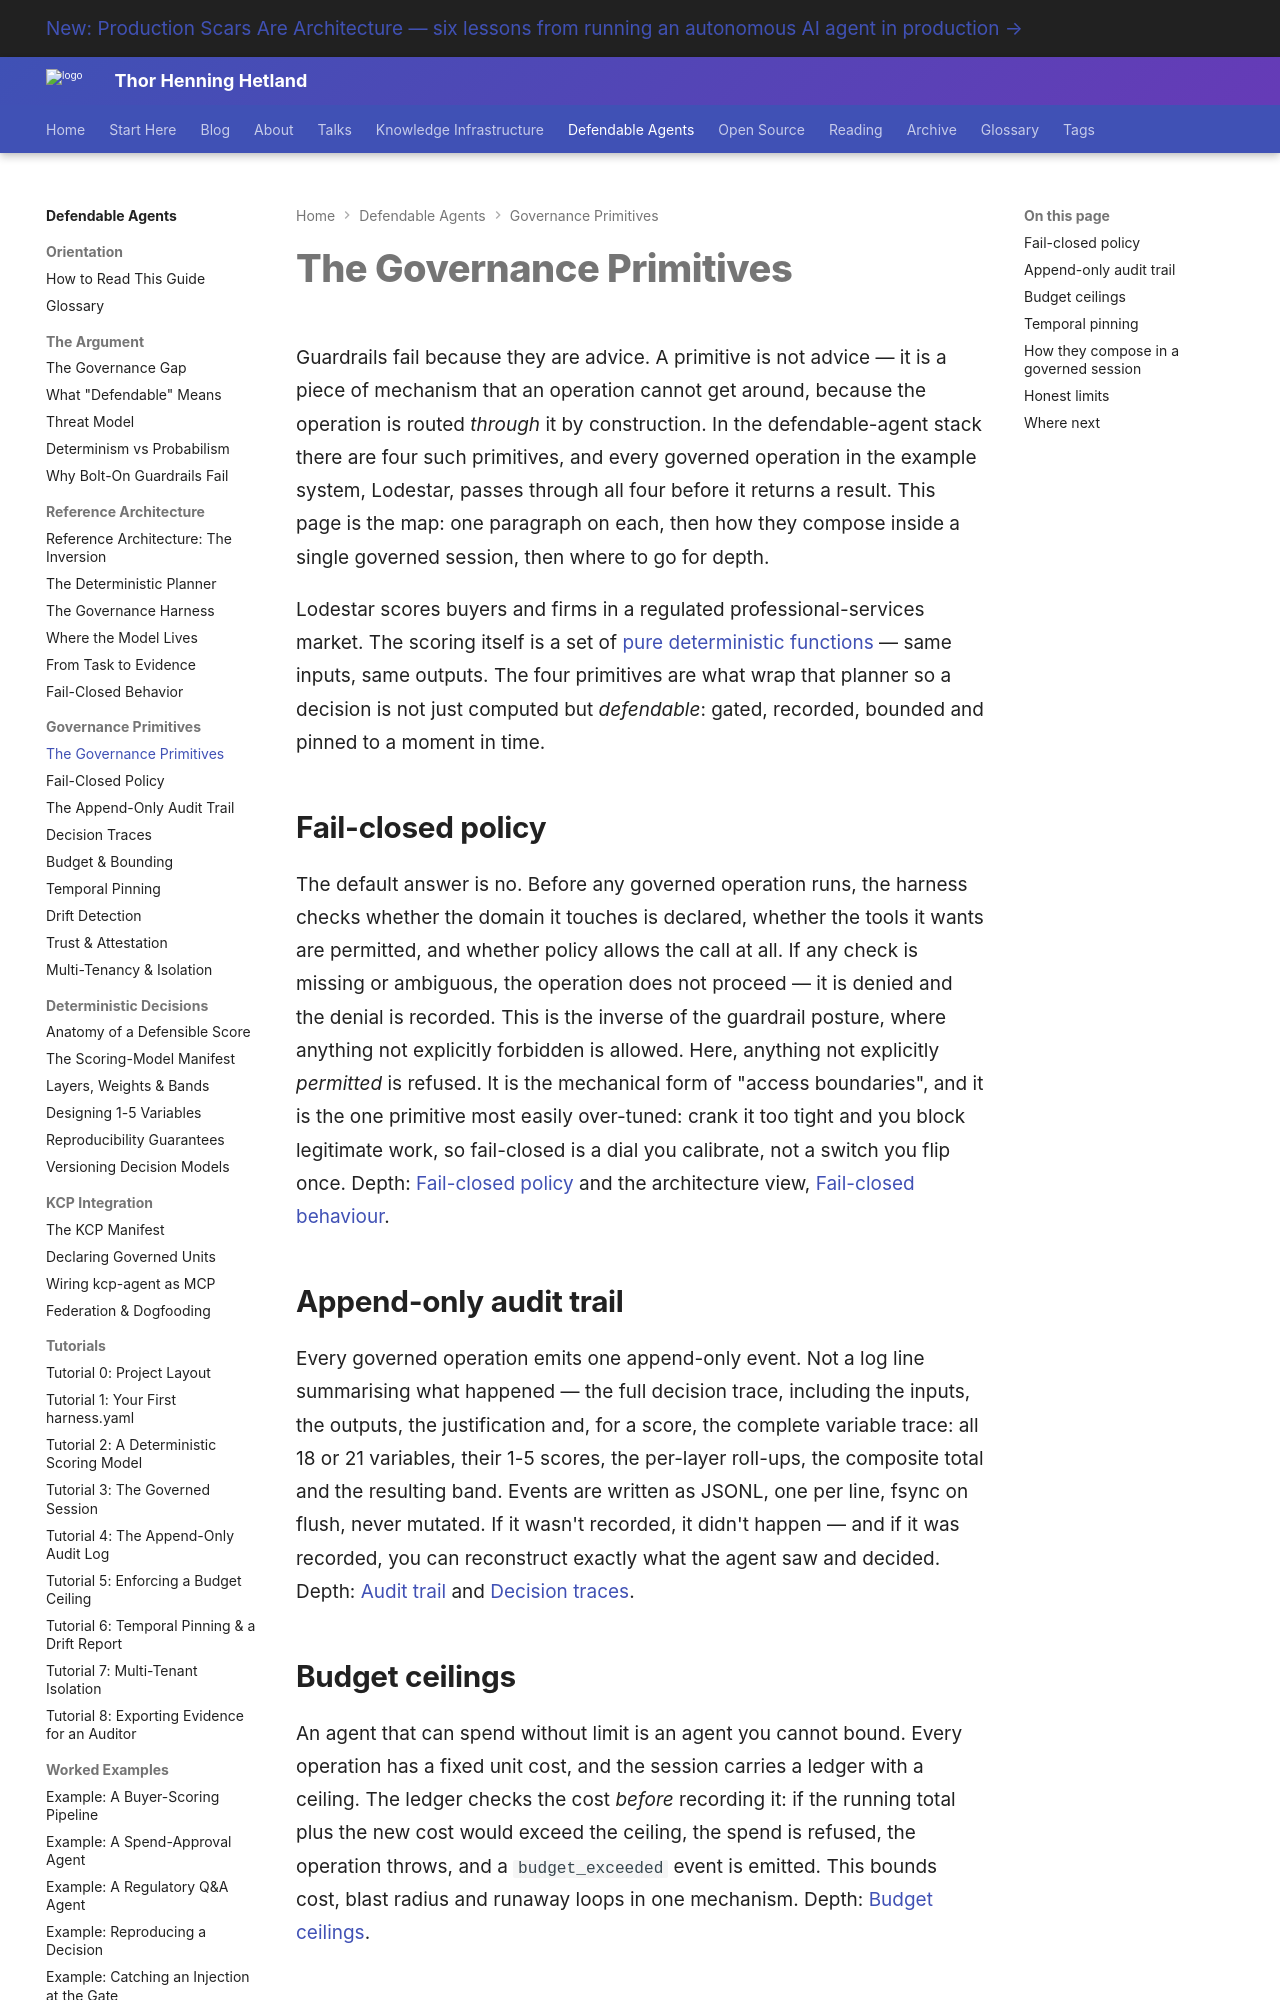

repository: totto/wiki · page: topics/defendable-agents/primitives/overview/index.html · generator: mkdocs

---
title: "The Governance Primitives"
description: "The four mechanical primitives every governed operation routes through — fail-closed policy, audit-all, budget ceilings and temporal pinning — at a glance."
image: assets/images/kcp-agent-020-02-navigation-is-an-algorithm.webp
---

# The Governance Primitives

Guardrails fail because they are advice. A primitive is not advice — it is a piece of mechanism that an operation cannot get around, because the operation is routed *through* it by construction. In the defendable-agent stack there are four such primitives, and every governed operation in the example system, Lodestar, passes through all four before it returns a result. This page is the map: one paragraph on each, then how they compose inside a single governed session, then where to go for depth.

Lodestar scores buyers and firms in a regulated professional-services market. The scoring itself is a set of [pure deterministic functions](/topics/defendable-agents/architecture/deterministic-planner/) — same inputs, same outputs. The four primitives are what wrap that planner so a decision is not just computed but *defendable*: gated, recorded, bounded and pinned to a moment in time.

## Fail-closed policy

The default answer is no. Before any governed operation runs, the harness checks whether the domain it touches is declared, whether the tools it wants are permitted, and whether policy allows the call at all. If any check is missing or ambiguous, the operation does not proceed — it is denied and the denial is recorded. This is the inverse of the guardrail posture, where anything not explicitly forbidden is allowed. Here, anything not explicitly *permitted* is refused. It is the mechanical form of "access boundaries", and it is the one primitive most easily over-tuned: crank it too tight and you block legitimate work, so fail-closed is a dial you calibrate, not a switch you flip once. Depth: [Fail-closed policy](/topics/defendable-agents/primitives/fail-closed-policy/) and the architecture view, [Fail-closed behaviour](/topics/defendable-agents/architecture/fail-closed-behavior/).

## Append-only audit trail

Every governed operation emits one append-only event. Not a log line summarising what happened — the full decision trace, including the inputs, the outputs, the justification and, for a score, the complete variable trace: all 18 or 21 variables, their 1-5 scores, the per-layer roll-ups, the composite total and the resulting band. Events are written as JSONL, one per line, fsync on flush, never mutated. If it wasn't recorded, it didn't happen — and if it was recorded, you can reconstruct exactly what the agent saw and decided. Depth: [Audit trail](/topics/defendable-agents/primitives/audit-trail/) and [Decision traces](/topics/defendable-agents/primitives/decision-traces/).
